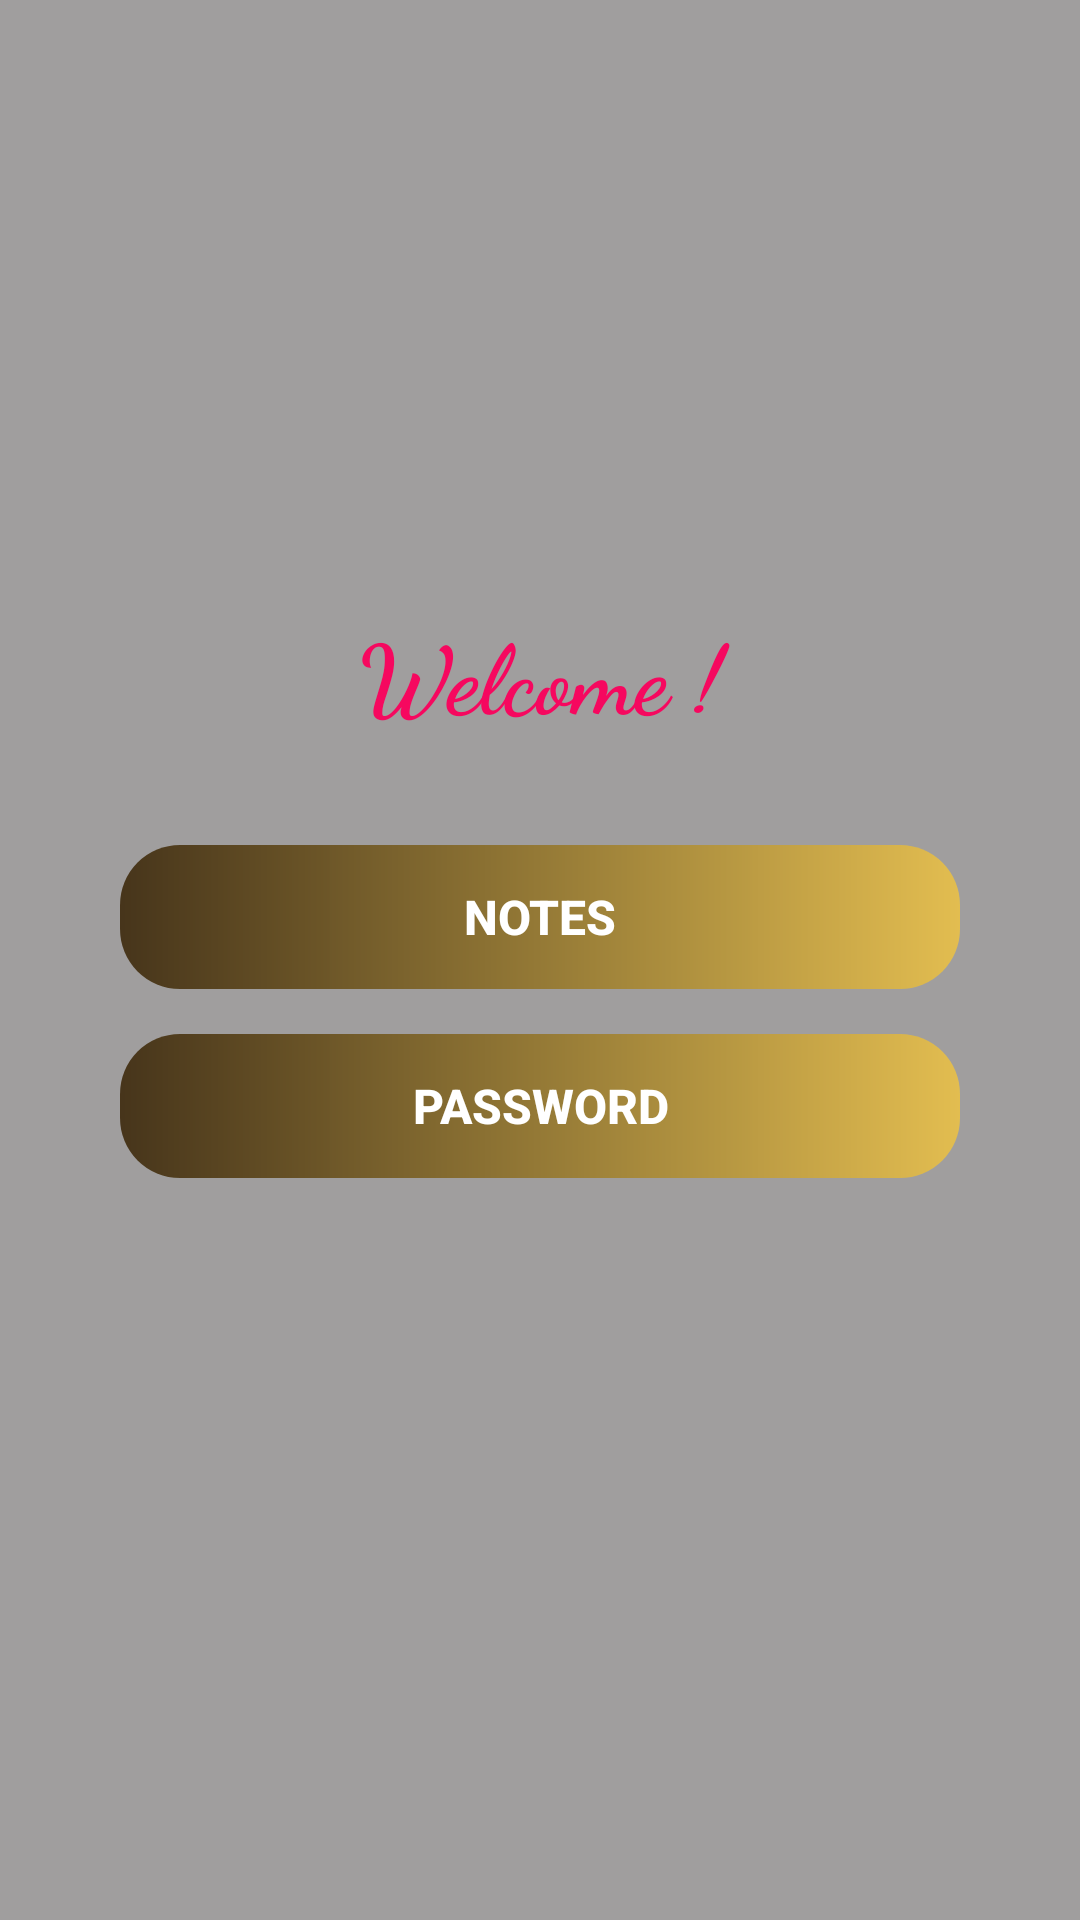

Android layout source for this screen:
<!-- AndroidManifest.xml: application theme Theme.AppCompat.DayNight.DarkActionBar -->
<!-- res/layout/activity_choose.xml -->
<?xml version="1.0" encoding="utf-8"?>
<RelativeLayout xmlns:android="http://schemas.android.com/apk/res/android"
    xmlns:app="http://schemas.android.com/apk/res-auto"
    xmlns:tools="http://schemas.android.com/tools"
    android:layout_width="match_parent"
    android:layout_height="match_parent"
    tools:context=".Choose_Activity">

    <LinearLayout
        android:layout_width="match_parent"
        android:layout_height="match_parent"
        android:background="#834C4949">

    </LinearLayout>
    <LinearLayout
        android:layout_width="match_parent"
        android:layout_height="match_parent"
        android:padding="40dp"
        android:layout_marginBottom="40dp"
        android:orientation="vertical"
        android:gravity="center">


        <TextView
            android:id="@+id/textView3"
            android:layout_width="match_parent"
            android:layout_height="wrap_content"
            android:layout_marginBottom="30dp"
            android:fontFamily="cursive"
            android:gravity="center"
            android:padding="5dp"
            android:text="@string/hm_welcome"
            android:textColor="#F6085F"
            android:textSize="32sp"
            android:textStyle="bold" />

        <Button
            android:id="@+id/btn_notes"
            android:layout_width="match_parent"
            android:layout_height="wrap_content"
            android:background="@drawable/btn_grad"
            android:text="Notes"
            android:textColor="#FFFFFF"
            android:layout_marginBottom="15dp"
            android:textSize="16sp"
            android:textStyle="bold" />

        <Button
            android:id="@+id/btn_password"
            android:layout_width="match_parent"
            android:layout_height="wrap_content"
            android:background="@drawable/btn_grad"
            android:text="Password"
            android:textColor="#FFFFFF"
            android:textSize="16sp"
            android:textStyle="bold"
            android:layout_marginBottom="10dp"/>



    </LinearLayout>

</RelativeLayout>
<!-- resources referenced by this layout -->
<resources>
  <!-- drawable btn_grad (drawable) -->
  <?xml version="1.0" encoding="utf-8"?>
  <shape xmlns:android="http://schemas.android.com/apk/res/android">
      <gradient android:startColor="#E43C280B"
          android:endColor="#E2EAC146">
  
      </gradient>
      <corners android:radius="20dp" >
  
      </corners>
  
  </shape>
  <string name="hm_welcome">Welcome !</string>
</resources>
